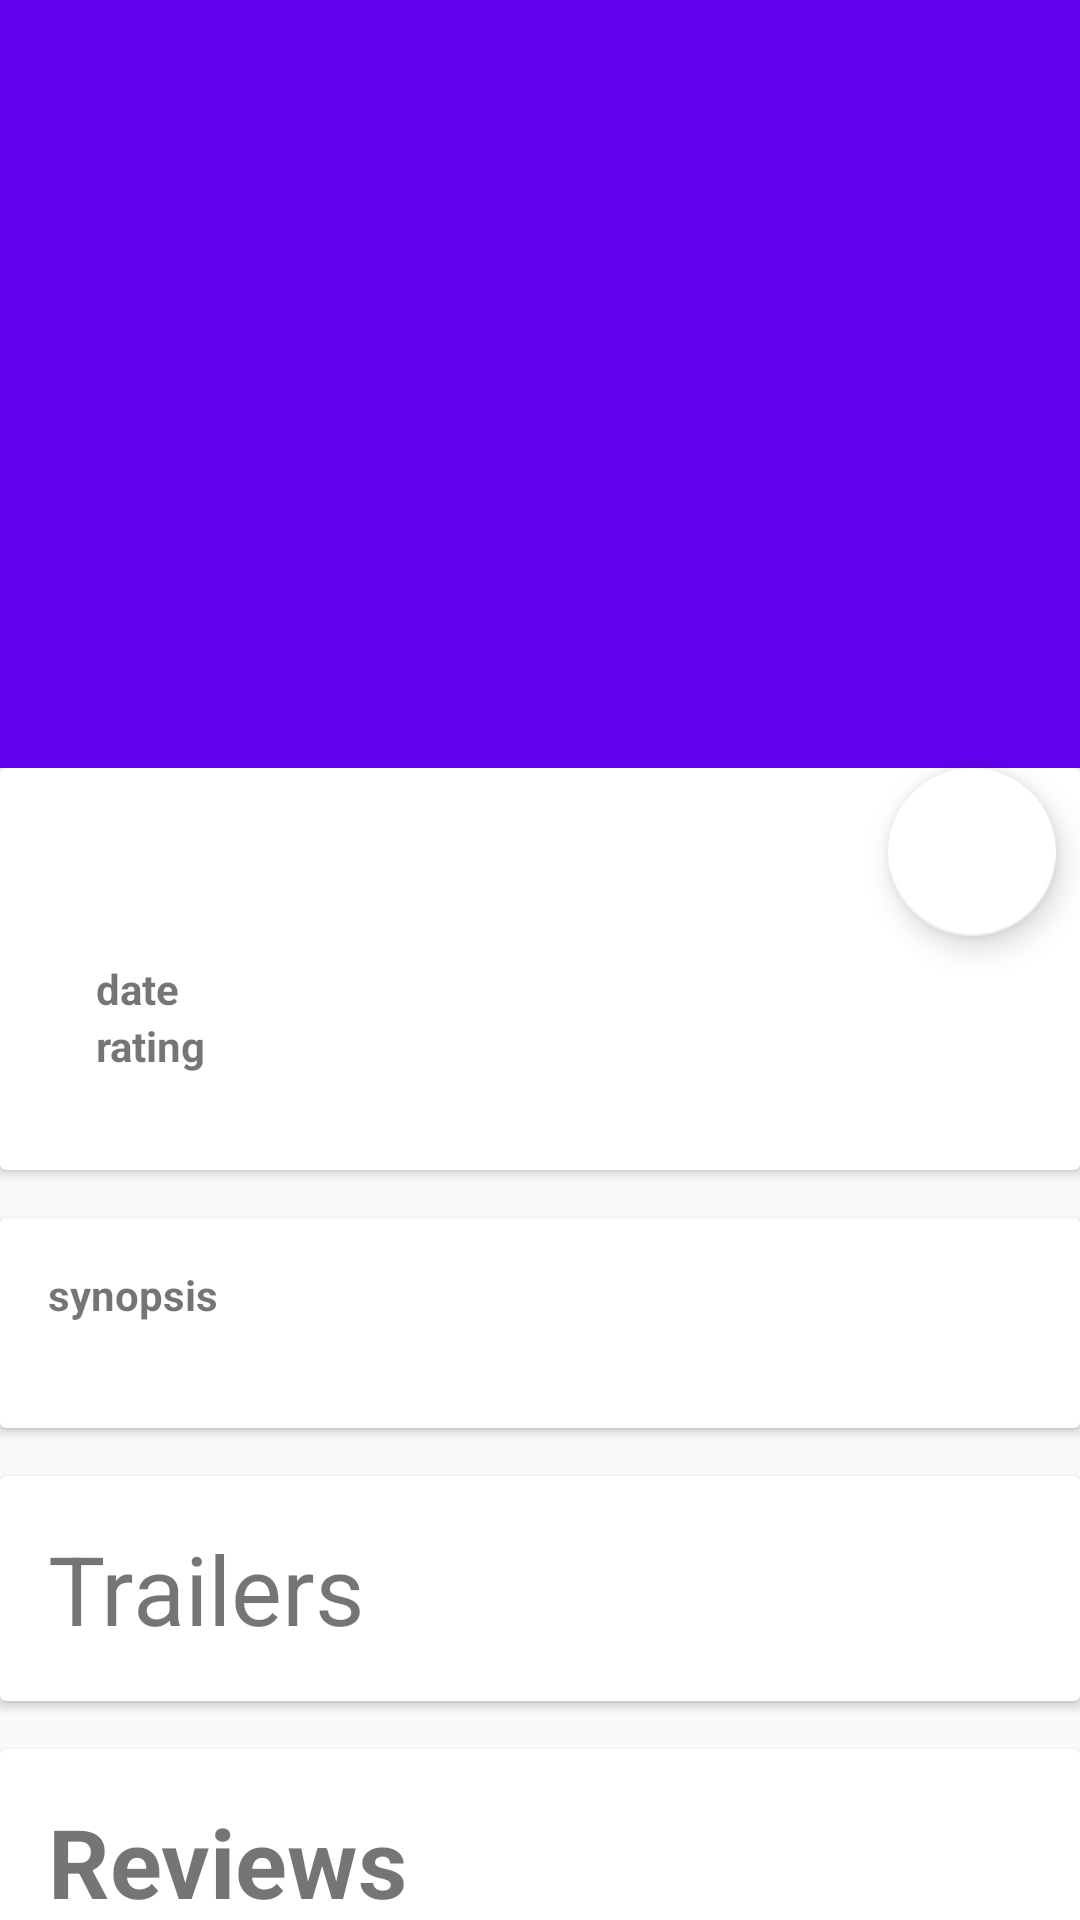

Reconstruct the res/layout file that produces this screen, plus the resources it refers to.
<!-- AndroidManifest.xml: application theme AppTheme -->
<!-- res/layout/details.xml -->
<?xml version="1.0" encoding="utf-8"?>
<android.support.design.widget.CoordinatorLayout xmlns:android="http://schemas.android.com/apk/res/android"
    android:id="@+id/detailsLayout"
    android:layout_width="match_parent"
    android:layout_height="match_parent"
    xmlns:app="http://schemas.android.com/apk/res-auto"
    xmlns:card_view="http://schemas.android.com/tools">


    <android.support.design.widget.AppBarLayout xmlns:android="http://schemas.android.com/apk/res/android"
        xmlns:app="http://schemas.android.com/apk/res-auto"
        android:id="@+id/detailToolbar"
        android:layout_width="match_parent"
        android:layout_height="256dp"
        android:theme="@style/ThemeOverlay.AppCompat.Dark.ActionBar">


        <android.support.design.widget.CollapsingToolbarLayout
            android:id="@+id/collapsing_toolbar"
            android:layout_width="match_parent"
            android:layout_height="match_parent"
            android:fitsSystemWindows="true"
            android:theme="@style/ThemeOverlay.AppCompat.Dark"
            app:contentScrim="?attr/colorPrimary"
            app:expandedTitleMarginStart="64dp"
            app:layout_scrollFlags="scroll|exitUntilCollapsed">

            <ImageView
                android:id="@+id/posterIv"
                android:contentDescription="@string/image_of_movie_poster"
                android:layout_width="match_parent"
                android:layout_height="match_parent"
                android:scaleType="centerCrop"
                app:layout_collapseMode="parallax"
                app:layout_collapseParallaxMultiplier="0.7" />

            <android.support.v7.widget.Toolbar
                android:id="@+id/toolbar"
                android:layout_width="match_parent"
                android:layout_height="?attr/actionBarSize"
                app:layout_collapseMode="pin"
                app:popupTheme="@style/ThemeOverlay.AppCompat.Light" />

        </android.support.design.widget.CollapsingToolbarLayout>
    </android.support.design.widget.AppBarLayout>

    <android.support.v4.widget.NestedScrollView
        android:layout_width="match_parent"
        android:layout_height="match_parent"
        app:layout_behavior="@string/appbar_scrolling_view_behavior">

        <LinearLayout
            android:layout_width="match_parent"
            android:layout_height="match_parent"
            android:orientation="vertical">

            <android.support.v7.widget.CardView
                style="@style/card"
                card_view:cardCornerRadius="0dp">

                <LinearLayout
                    style="@style/section"
                    android:orientation="horizontal">

                    <ImageView
                        android:contentDescription="@string/image_of_movie_poster"
                        android:layout_width="wrap_content"
                        android:layout_height="wrap_content" />

                    <LinearLayout
                        android:layout_width="0dp"
                        android:layout_height="wrap_content"
                        android:layout_weight="1"
                        android:orientation="vertical"
                        android:padding="16dp">

                        <TextView
                            android:layout_marginTop="5dp"
                            android:id="@+id/titleTv"
                            style="@style/movie_title" />

                        <RelativeLayout
                            android:layout_width="wrap_content"
                            android:layout_height="wrap_content">

                            <TextView
                                android:id="@+id/yearTv"
                                style="@style/movie_detail"
                                android:text="@string/date" />

                            <TextView
                                android:layout_width="wrap_content"
                                android:layout_height="wrap_content"
                                android:layout_toRightOf="@+id/yearTv"
                                android:layout_toEndOf="@+id/yearTv" />

                        </RelativeLayout>

                        <RelativeLayout
                            android:layout_width="wrap_content"
                            android:layout_height="wrap_content">

                            <TextView
                                android:id="@+id/ratingTv"
                                style="@style/movie_detail"
                                android:text="@string/rating"

                                />

                            <TextView
                                android:layout_width="wrap_content"
                                android:layout_height="wrap_content"
                                android:layout_toRightOf="@+id/ratingTv"
                                android:layout_toEndOf="@+id/ratingTv" />
                        </RelativeLayout>
                    </LinearLayout>
                </LinearLayout>
            </android.support.v7.widget.CardView>


            <android.support.v7.widget.CardView
                style="@style/card"
                card_view:cardCornerRadius="0dp">

                <LinearLayout
                    style="@style/section"
                    android:orientation="vertical">

                    <TextView
                        android:id="@+id/synopsisTv"
                        style="@style/movie_detail"
                        android:text="@string/synopsis" />

                    <TextView style="@style/movie_overview" />

                </LinearLayout>
            </android.support.v7.widget.CardView>

            <android.support.v7.widget.CardView
                style="@style/card"
                card_view:cardCornerRadius="0dp">

                <LinearLayout
                    style="@style/section"
                    android:orientation="vertical">


                    <TextView
                        android:id="@+id/trailerTitle"
                        android:text="@string/trailers"
                        android:layout_width="wrap_content"
                        android:layout_height="wrap_content"
                        android:textSize="@dimen/title_text_size" />

                    <android.support.v7.widget.RecyclerView
                        android:id="@+id/trailerRecyclerView"
                        android:layout_width="wrap_content"
                        android:layout_height="wrap_content"/>

                </LinearLayout>
            </android.support.v7.widget.CardView>

            <android.support.v7.widget.CardView
                style="@style/card"
                card_view:cardCornerRadius="0dp">

                <LinearLayout
                    style="@style/section"
                    android:orientation="vertical">

                    <TextView
                        style="@style/movie_detail"
                        android:text="@string/reviews"
                        android:textSize="@dimen/title_text_size"/>
                    <TextView
                        android:id="@+id/empty_reviews"
                        android:layout_width="wrap_content"
                        android:layout_height="wrap_content"
                        android:text="@string/no_reviews_available"/>
                    <android.support.v7.widget.RecyclerView
                        android:layout_width="match_parent"
                        android:layout_height="wrap_content"
                        android:id="@+id/reviewsRecycler"
                        android:minHeight="128dp" />

                </LinearLayout>
            </android.support.v7.widget.CardView>
        </LinearLayout>
    </android.support.v4.widget.NestedScrollView>

    <android.support.design.widget.FloatingActionButton
        android:id="@+id/fabBtnFav"
        style="@style/floating_action_button"
        android:src="@drawable/ic_action_play_grayed_out"
        app:backgroundTint="@android:color/background_light"
        app:fabSize="normal"
        app:layout_anchor="@id/detailToolbar"
        app:layout_anchorGravity="bottom|right|end" />
</android.support.design.widget.CoordinatorLayout>
<!-- resources referenced by this layout -->
<resources>
  <dimen name="title_text_size">32sp</dimen>
  <string name="date">date</string>
  <string name="image_of_movie_poster">image of movie poster</string>
  <string name="no_reviews_available">No reviews available</string>
  <string name="rating">rating</string>
  <string name="reviews">Reviews</string>
  <string name="synopsis">synopsis</string>
  <string name="trailers">Trailers</string>
  <style name="card">
          <item name="android:layout_width">match_parent</item>
          <item name="android:layout_height">wrap_content</item>
          <item name="android:layout_marginBottom">16dp</item>
      </style>
  <style name="floating_action_button">
          <item name="android:layout_width">wrap_content</item>
          <item name="android:layout_height">wrap_content</item>
          <item name="android:layout_gravity">bottom|right</item>
          <item name="android:layout_marginLeft">0dp</item>
          <item name="android:layout_marginTop">-16dp</item>
          <item name="android:layout_marginRight">8dp</item>
          <item name="android:layout_marginBottom">0dp</item>
      </style>
  <style name="movie_detail">
          <item name="android:layout_width">wrap_content</item>
          <item name="android:layout_height">wrap_content</item>
          <item name="android:textStyle">bold</item>
          <item name="android:layout_marginRight">8dp</item>
      </style>
  <style name="movie_overview">
          <item name="android:layout_width">match_parent</item>
          <item name="android:layout_height">wrap_content</item>
          <item name="android:maxLines">3</item>
          <item name="android:ellipsize">end</item>
      </style>
  <style name="movie_title">
          <item name="android:layout_width">wrap_content</item>
          <item name="android:layout_height">wrap_content</item>
          <item name="android:textSize">20sp</item>
          <item name="android:singleLine">true</item>
          <item name="android:maxLines">1</item>
          <item name="android:ellipsize">marquee</item>
          <item name="android:marqueeRepeatLimit">marquee_forever</item>
      </style>
  <style name="section">
          <item name="android:layout_width">match_parent</item>
          <item name="android:layout_height">wrap_content</item>
          <item name="android:padding">16dp</item>
      </style>
  <style name="AppTheme" parent="Theme.AppCompat.Light.NoActionBar">
          
          <item name="colorPrimary">@color/colorPrimary</item>
          <item name="colorPrimaryDark">@color/colorPrimaryDark</item>
          <item name="colorAccent">@color/colorAccent</item>
      </style>
  <!-- not gathered from this repository: default colours our renderer supplied (Android Studio template values) -->
  <color name="colorPrimary">#FF6200EE</color>
  <color name="colorPrimaryDark">#FF3700B3</color>
  <color name="colorAccent">#FF03DAC5</color>
</resources>
